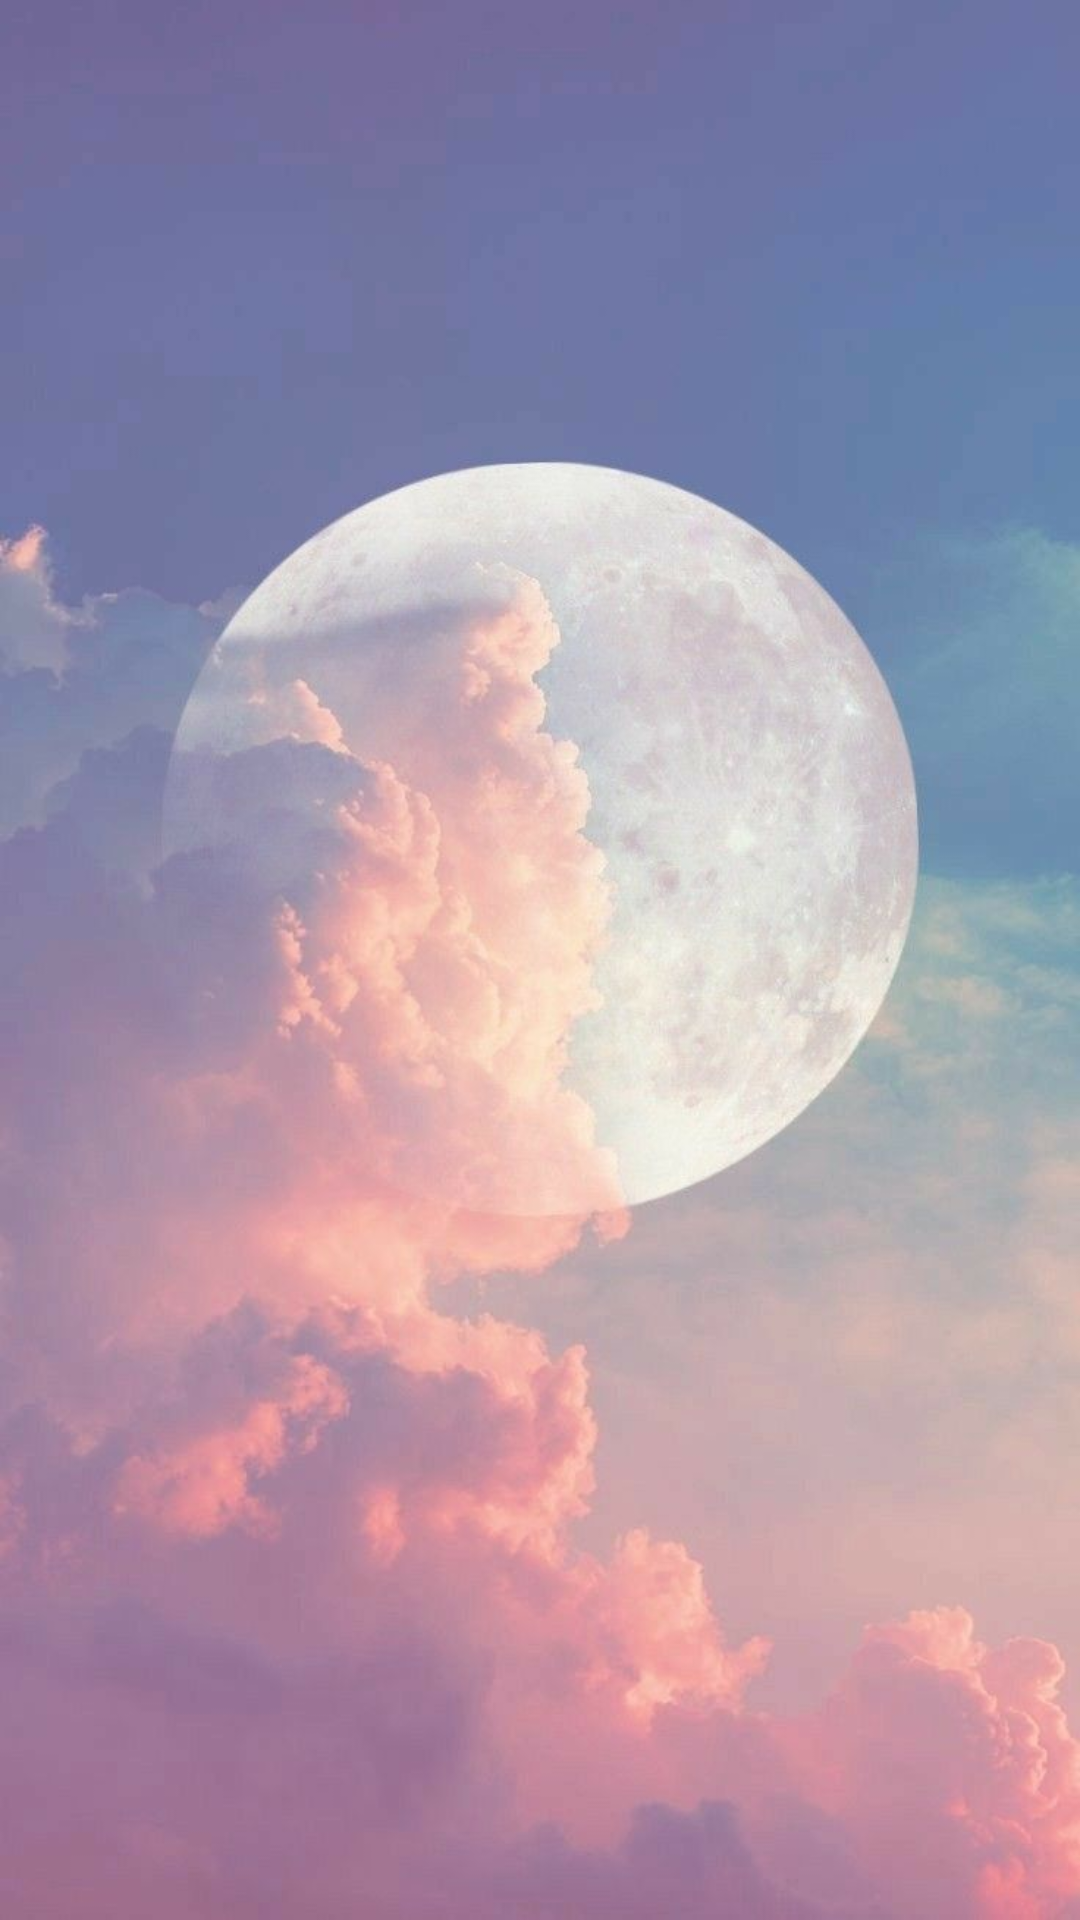

Here is an Android app screen rendered from its layout file. Give the layout XML and the strings, colors and styles it references.
<!-- AndroidManifest.xml: application theme Theme.TarotFirst -->
<!-- res/layout/activity_listofcards.xml -->
<?xml version="1.0" encoding="utf-8"?>
<LinearLayout xmlns:android="http://schemas.android.com/apk/res/android"
    xmlns:app="http://schemas.android.com/apk/res-auto"
    xmlns:tools="http://schemas.android.com/tools"
    android:layout_width="match_parent"
    android:layout_height="match_parent"
    tools:context=".MainActivity"
    android:background="@drawable/secondtheme">

    <ListView
        android:id="@+id/listView"
        android:layout_width="match_parent"
        android:layout_height="match_parent"
        tools:listitem="@layout/item_pod" />
</LinearLayout>
<!-- res/layout/item_pod.xml (included above) -->
<LinearLayout xmlns:android="http://schemas.android.com/apk/res/android"
    xmlns:app="http://schemas.android.com/apk/res-auto"
    xmlns:tools="http://schemas.android.com/tools"
    android:layout_width="match_parent"
    android:layout_height="match_parent"
    android:orientation="horizontal"
    android:padding="10dp">
    
    <ImageView
        android:id="@+id/iconCard"
        android:layout_width="80dp"
        android:layout_height="80dp" />

    <LinearLayout
        android:layout_margin="5dp"
        android:gravity="center"
        android:layout_width="match_parent"
        android:layout_height="wrap_content"
        android:orientation="vertical">

        <TextView
            android:id="@+id/title"
            android:layout_width="match_parent"
            android:layout_height="wrap_content"
            android:shadowColor="@color/black"
            android:shadowDx="5"
            android:shadowDy="5"
            android:shadowRadius="10"
            android:text="Title"
            android:fontFamily="@font/cardo"
            android:textAllCaps="true"
            android:textColor="@color/white"
            android:textSize="15sp" />

        <TextView
            android:id="@+id/content"
            android:shadowDx="5"
            android:shadowDy="5"
            android:shadowRadius="10"
            android:shadowColor="@color/black"
            android:layout_width="match_parent"
            android:layout_height="wrap_content"
            android:fontFamily="@font/cardo"
            android:text="Content"
            android:textColor="@color/white"
            android:textSize="15sp" />

    </LinearLayout>




</LinearLayout>
<!-- resources referenced by this layout -->
<resources>
  <color name="black">#FF000000</color>
  <color name="white">#FFFFFFFF</color>
  <!-- drawable secondtheme: jpg bitmap (drawable, 50578 bytes) -->
  <style name="Theme.TarotFirst" parent="Theme.MaterialComponents.Light.NoActionBar">
          
          <item name="colorPrimary">@color/purple_500</item>
          <item name="colorPrimaryVariant">@color/purple_700</item>
          <item name="colorOnPrimary">@color/white</item>
          
          <item name="colorSecondary">@color/teal_200</item>
          <item name="colorSecondaryVariant">@color/teal_700</item>
          <item name="colorOnSecondary">@color/white</item>
          
          <item name="android:statusBarColor" tools:targetApi="l">?attr/colorPrimaryVariant</item>
          
      </style>
  <color name="purple_500">#FF6200EE</color>
  <color name="purple_700">#FF3700B3</color>
  <color name="teal_200">#FF03DAC5</color>
  <color name="teal_700">#FF018786</color>
</resources>
